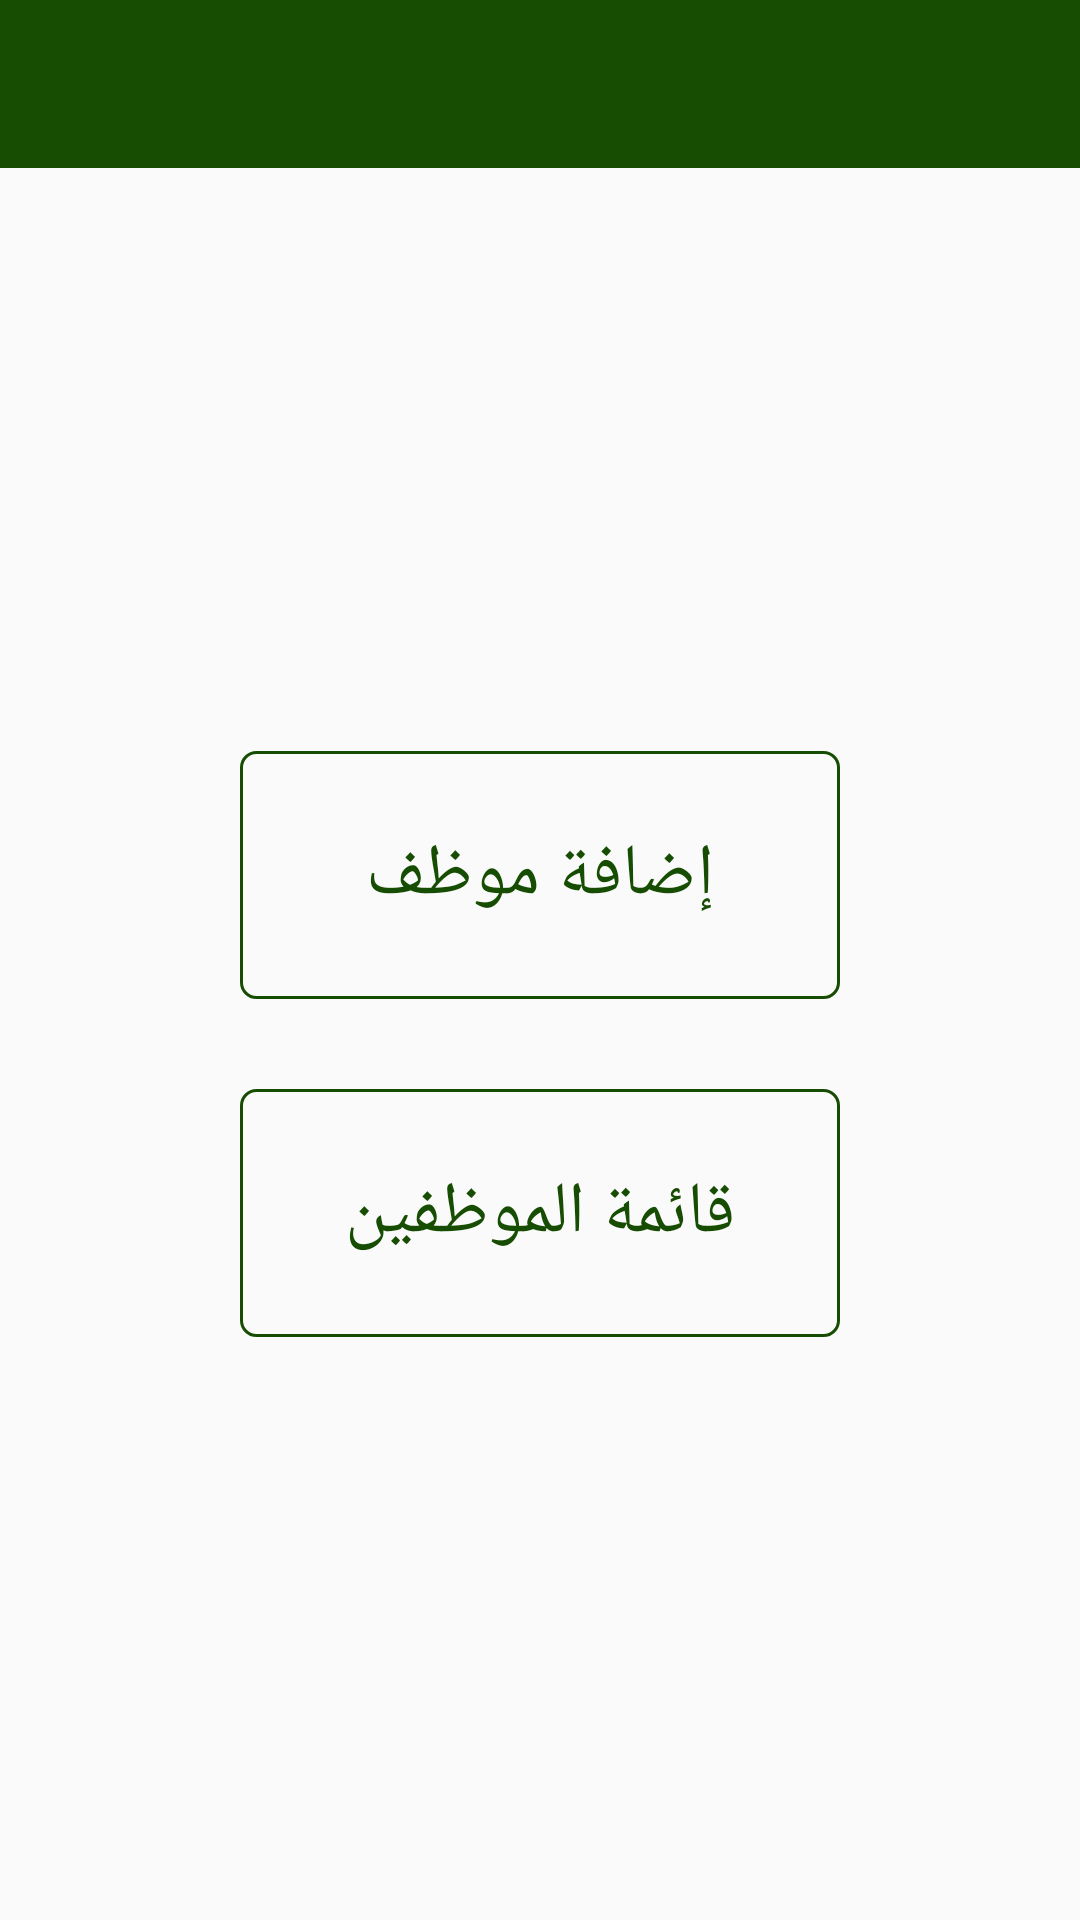

Here is an Android app screen rendered from its layout file. Give the layout XML and the strings, colors and styles it references.
<!-- AndroidManifest.xml: application theme AppTheme -->
<!-- res/layout/activity_staff.xml -->
<?xml version="1.0" encoding="utf-8"?>
<LinearLayout xmlns:android="http://schemas.android.com/apk/res/android"
    xmlns:appUpdate="http://schemas.android.com/apk/res-auto"
    xmlns:tools="http://schemas.android.com/tools"
    android:layout_width="match_parent"
    android:layout_height="match_parent"
    android:animateLayoutChanges="true"
    android:orientation="vertical"
    tools:context=".ui.messages.MessagesActivity">

    <include
        android:id="@+id/header"
        layout="@layout/header"
        appUpdate:layout_constraintEnd_toEndOf="parent"
        appUpdate:layout_constraintStart_toStartOf="parent"
        appUpdate:layout_constraintTop_toTopOf="parent" />

    <LinearLayout
        android:layout_width="match_parent"
        android:layout_height="match_parent"
        android:gravity="center"
        android:orientation="vertical">

        <Button
            android:id="@+id/btn_add"
            android:layout_width="@dimen/btn_width_medium"
            android:layout_height="wrap_content"
            android:layout_margin="@dimen/margin_15"
            android:background="@drawable/btn_rounded_green_transparent"
            android:padding="@dimen/padding_25"
            android:text="إضافة موظف"
            android:textColor="@color/colorPrimary"
            android:textSize="@dimen/txt_headline" />

        <Button
            android:id="@+id/btn_list"
            android:layout_width="@dimen/btn_width_medium"
            android:layout_height="wrap_content"
            android:layout_margin="@dimen/margin_15"
            android:background="@drawable/btn_rounded_green_transparent"
            android:padding="@dimen/padding_25"
            android:text="قائمة الموظفين"
            android:textColor="@color/colorPrimary"
            android:textSize="@dimen/txt_headline" />

    </LinearLayout>

</LinearLayout>
<!-- res/layout/header.xml (included above) -->
<?xml version="1.0" encoding="utf-8"?>
<android.support.constraint.ConstraintLayout xmlns:android="http://schemas.android.com/apk/res/android"
    xmlns:appUpdate="http://schemas.android.com/apk/res-auto"
    android:layout_width="match_parent"
    android:layout_height="?attr/actionBarSize"
    android:background="?attr/colorPrimary"
    appUpdate:layout_scrollFlags="scroll|enterAlways"
    appUpdate:popupTheme="@style/ThemeOverlay.AppCompat.Light">

    <android.support.v7.widget.AppCompatImageButton
        android:id="@+id/header_btn_close"
        android:layout_width="@dimen/icon_size"
        android:layout_height="@dimen/icon_size"
        android:layout_margin="@dimen/margin_5"
        android:background="?selectableItemBackgroundBorderless"
        android:contentDescription="@string/content_description"
        android:padding="@dimen/padding_10"
        android:scaleType="fitCenter"
        android:visibility="gone"
        appUpdate:layout_constraintBottom_toBottomOf="parent"
        appUpdate:layout_constraintStart_toStartOf="parent"
        appUpdate:layout_constraintTop_toTopOf="parent"
        appUpdate:srcCompat="@drawable/icon_close" />

    <android.support.v7.widget.AppCompatImageButton
        android:id="@+id/header_btn_back"
        android:layout_width="@dimen/icon_size"
        android:layout_height="@dimen/icon_size"
        android:layout_margin="@dimen/margin_5"
        android:background="?selectableItemBackgroundBorderless"
        android:contentDescription="@string/content_description"
        android:padding="@dimen/padding_10"
        android:scaleType="fitCenter"
        android:visibility="gone"
        appUpdate:layout_constraintBottom_toBottomOf="parent"
        appUpdate:layout_constraintStart_toEndOf="@id/header_btn_close"
        appUpdate:layout_constraintTop_toTopOf="parent"
        appUpdate:srcCompat="@drawable/icon_right_arrow" />

    <TextView
        android:id="@+id/header_txt_title"
        android:layout_width="0dp"
        android:layout_height="wrap_content"
        android:gravity="center"
        android:lines="1"
        android:textAllCaps="true"
        android:textColor="@color/white"
        android:textSize="@dimen/txt_title"
        appUpdate:layout_constraintBottom_toBottomOf="parent"
        appUpdate:layout_constraintEnd_toStartOf="@id/header_btn_edit"
        appUpdate:layout_constraintStart_toEndOf="@id/header_btn_back"
        appUpdate:layout_constraintTop_toTopOf="parent" />

    <android.support.v7.widget.AppCompatImageButton
        android:id="@+id/header_btn_edit"
        android:layout_width="@dimen/icon_size"
        android:layout_height="@dimen/icon_size"
        android:layout_margin="@dimen/margin_5"
        android:background="?selectableItemBackgroundBorderless"
        android:contentDescription="@string/content_description"
        android:padding="@dimen/padding_10"
        android:scaleType="fitCenter"
        android:visibility="gone"
        appUpdate:layout_constraintEnd_toStartOf="@id/header_btn_notifications"
        appUpdate:layout_constraintBottom_toBottomOf="parent"
        appUpdate:layout_constraintTop_toTopOf="parent"
        appUpdate:srcCompat="@drawable/icon_edit" />

    <android.support.v7.widget.AppCompatImageButton
        android:id="@+id/header_btn_notifications"
        android:layout_width="@dimen/icon_size"
        android:layout_height="@dimen/icon_size"
        android:layout_margin="@dimen/margin_5"
        android:background="?selectableItemBackgroundBorderless"
        android:contentDescription="@string/content_description"
        android:padding="@dimen/padding_10"
        android:scaleType="fitCenter"
        android:visibility="gone"
        appUpdate:layout_constraintBottom_toBottomOf="parent"
        appUpdate:layout_constraintEnd_toEndOf="parent"
        appUpdate:layout_constraintTop_toTopOf="parent"
        appUpdate:srcCompat="@drawable/icon_notification" />

</android.support.constraint.ConstraintLayout>
<!-- resources referenced by this layout -->
<resources>
  <color name="colorPrimary">#174d03</color>
  <color name="white">#ffffff</color>
  <dimen name="btn_width_medium">200dp</dimen>
  <dimen name="icon_size">40dp</dimen>
  <dimen name="margin_15">15dp</dimen>
  <dimen name="margin_5">5dp</dimen>
  <dimen name="padding_10">10dp</dimen>
  <dimen name="padding_25">25dp</dimen>
  <dimen name="txt_headline">24sp</dimen>
  <dimen name="txt_title">20sp</dimen>
  <!-- drawable btn_rounded_green_transparent (drawable) -->
  <?xml version="1.0" encoding="utf-8"?>
  <shape xmlns:android="http://schemas.android.com/apk/res/android"
         android:padding="10dp"
         android:shape="rectangle">
  
      <stroke
          android:width="1dp"
          android:color="@color/colorPrimary"/>
  
  
      <corners
          android:bottomLeftRadius="5dp"
          android:bottomRightRadius="5dp"
          android:topLeftRadius="5dp"
          android:topRightRadius="5dp"/>
  </shape>
  <!-- drawable icon_close (drawable) -->
  <vector android:height="24dp" android:viewportHeight="129.0"
      android:viewportWidth="129.0" android:width="24dp" xmlns:android="http://schemas.android.com/apk/res/android">
      <path android:fillColor="#FFFFFF" android:pathData="M7.6,121.4c0.8,0.8 1.8,1.2 2.9,1.2s2.1,-0.4 2.9,-1.2l51.1,-51.1l51.1,51.1c0.8,0.8 1.8,1.2 2.9,1.2c1,0 2.1,-0.4 2.9,-1.2c1.6,-1.6 1.6,-4.2 0,-5.8L70.3,64.5l51.1,-51.1c1.6,-1.6 1.6,-4.2 0,-5.8s-4.2,-1.6 -5.8,0L64.5,58.7L13.4,7.6C11.8,6 9.2,6 7.6,7.6s-1.6,4.2 0,5.8l51.1,51.1L7.6,115.6C6,117.2 6,119.8 7.6,121.4z"/>
  </vector>
  <string name="content_description">loading…</string>
  <style name="AppTheme" parent="Theme.AppCompat.Light.NoActionBar">
          
          <item name="colorPrimary">@color/colorPrimary</item>
          <item name="colorPrimaryDark">@color/colorPrimaryDark</item>
          <item name="colorAccent">@color/colorAccent</item>
  
          <item name="windowActionBar">false</item>
          <item name="windowNoTitle">true</item>
  
          
          
          
      </style>
  <color name="colorPrimaryDark">#FF113803</color>
  <color name="colorAccent">#4CAF50</color>
</resources>
